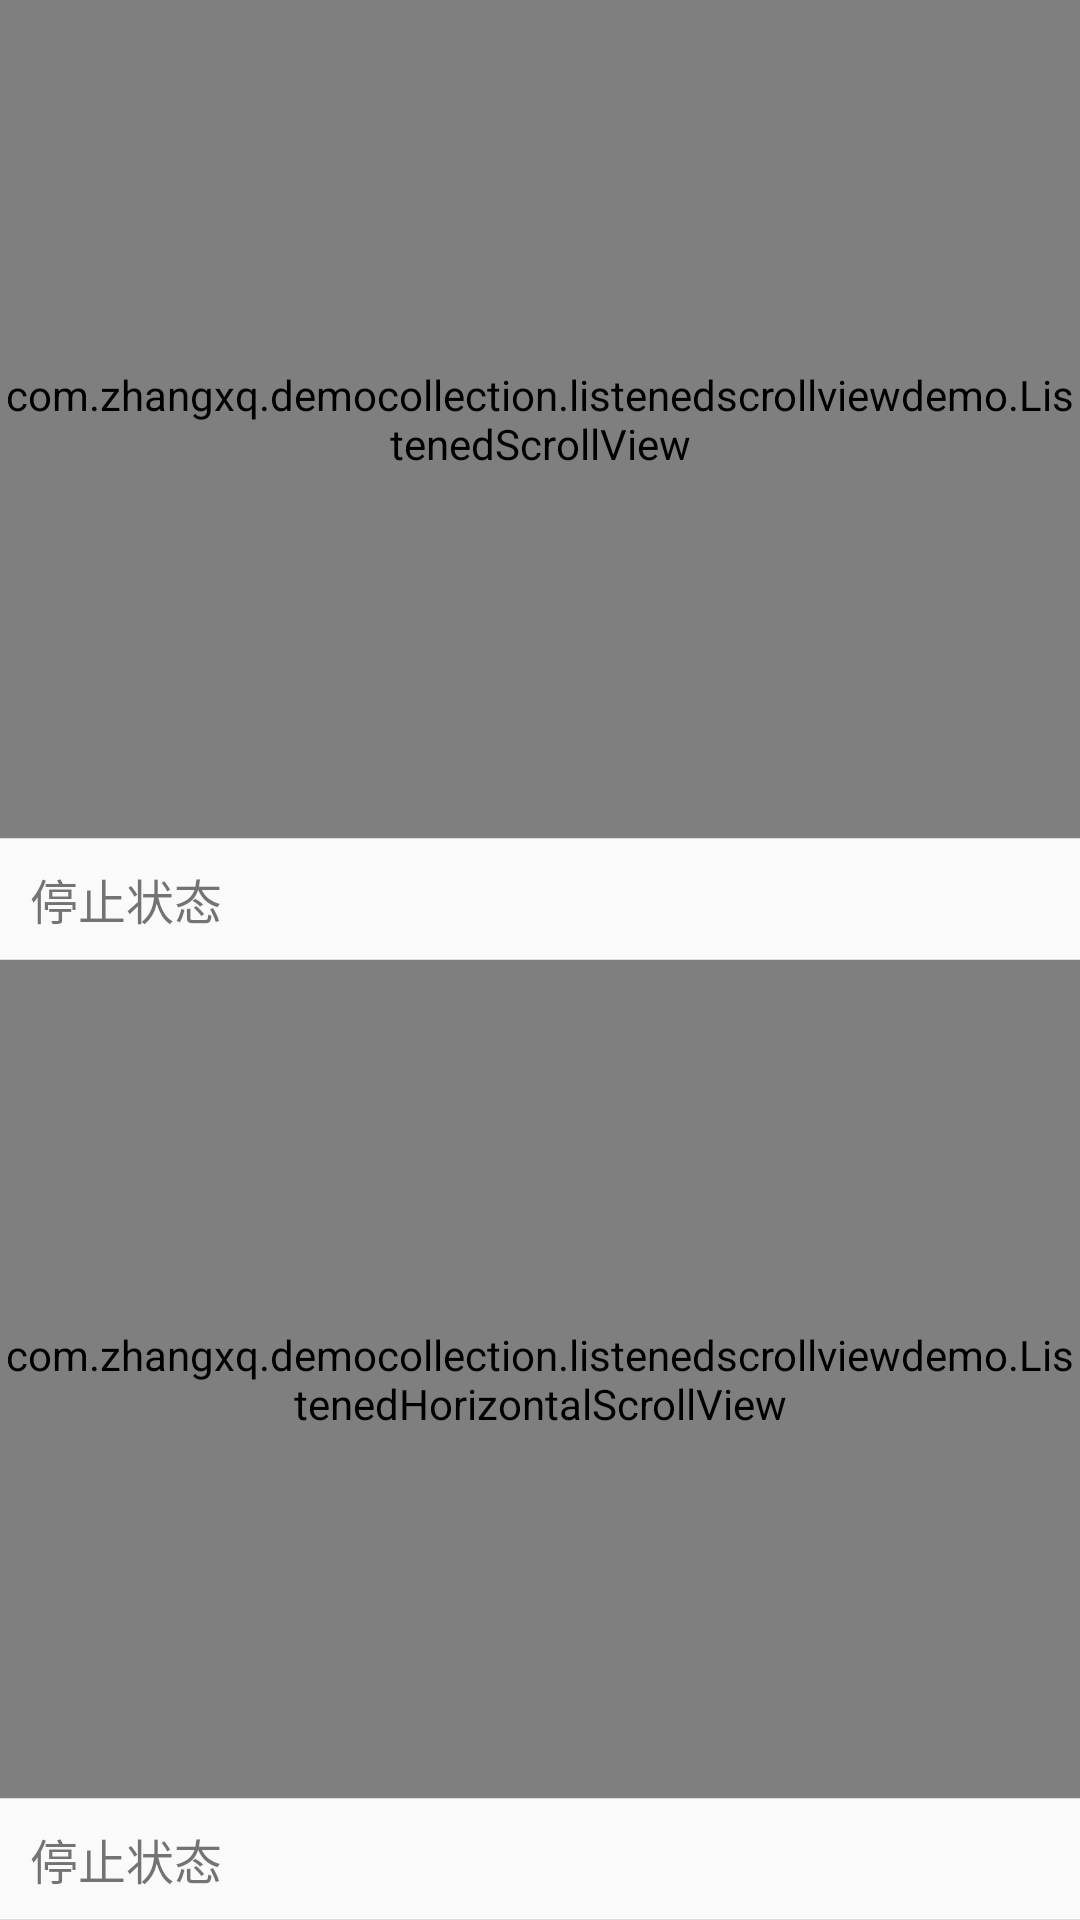

Reconstruct the res/layout file that produces this screen, plus the resources it refers to.
<!-- AndroidManifest.xml: application theme AppTheme -->
<!-- res/layout/activity_scroll.xml -->
<?xml version="1.0" encoding="utf-8"?>
<LinearLayout xmlns:android="http://schemas.android.com/apk/res/android"
    android:layout_width="match_parent"
    android:layout_height="match_parent"
    android:orientation="vertical">

    <com.zhangxq.democollection.listenedscrollviewdemo.ListenedScrollView
        android:id="@+id/verticalScrollView"
        android:layout_width="match_parent"
        android:layout_height="0dp"
        android:layout_weight="1">

        <LinearLayout
            android:layout_width="match_parent"
            android:layout_height="match_parent">

            <View
                android:layout_width="match_parent"
                android:layout_height="5000dp" />
        </LinearLayout>

    </com.zhangxq.democollection.listenedscrollviewdemo.ListenedScrollView>

    <View
        android:layout_width="match_parent"
        android:layout_height="1px"
        android:background="#ffdcdcdc" />

    <TextView
        android:id="@+id/textView"
        android:layout_width="match_parent"
        android:layout_height="40dp"
        android:gravity="center_vertical"
        android:paddingLeft="10dp"
        android:text="停止状态"
        android:textSize="16dp" />

    <View
        android:layout_width="match_parent"
        android:layout_height="1px"
        android:background="#ffdcdcdc" />

    <com.zhangxq.democollection.listenedscrollviewdemo.ListenedHorizontalScrollView
        android:id="@+id/horizontalScrollView"
        android:layout_width="match_parent"
        android:layout_height="0dp"
        android:layout_weight="1">

        <LinearLayout
            android:layout_width="match_parent"
            android:layout_height="match_parent">

            <View
                android:layout_width="5000dp"
                android:layout_height="match_parent" />
        </LinearLayout>
    </com.zhangxq.democollection.listenedscrollviewdemo.ListenedHorizontalScrollView>

    <View
        android:layout_width="match_parent"
        android:layout_height="1px"
        android:background="#ffdcdcdc" />

    <TextView
        android:id="@+id/textView1"
        android:layout_width="match_parent"
        android:layout_height="40dp"
        android:gravity="center_vertical"
        android:paddingLeft="10dp"
        android:text="停止状态"
        android:textSize="16dp" />

    <View
        android:layout_width="match_parent"
        android:layout_height="1px"
        android:background="#ffdcdcdc" />

</LinearLayout>
<!-- resources referenced by this layout -->
<resources>
  <style name="AppTheme" parent="@style/Theme.AppCompat.Light">
          <item name="android:actionBarStyle">@style/MyActionBar</item>
          <item name="android:actionBarSize">48dp</item>
          <item name="android:actionBarTabTextStyle">@style/TabTextStyle</item>
          <item name="android:actionMenuTextColor">@color/title_color</item>
  
          
          <item name="actionBarStyle">@style/MyActionBar</item>
          <item name="actionBarSize">48dp</item>
          <item name="actionBarTabTextStyle">@style/TabTextStyle</item>
          <item name="actionMenuTextColor">@color/title_color</item>
      </style>
  <style name="MyActionBar" parent="@style/Widget.AppCompat.ActionBar">
          <item name="android:titleTextStyle">@style/TitleTextStyle</item>
          <item name="android:background">@drawable/action_bar_bg</item>
          <item name="android:homeAsUpIndicator">@drawable/action_bar_back</item>
          
          <item name="titleTextStyle">@style/TitleTextStyle</item>
          <item name="background">@drawable/action_bar_bg</item>
          <item name="homeAsUpIndicator">@drawable/action_bar_back</item>
      </style>
  <style name="TabTextStyle" parent="@style/Widget.AppCompat.ActionBar.TabText">
          <item name="android:textColor">@color/title_color</item>
          <item name="android:textSize">16dp</item>
      </style>
  <color name="title_color">#ffffffff</color>
  <style name="TitleTextStyle" parent="@style/TextAppearance.AppCompat.Widget.ActionBar.Title">
          <item name="android:textColor">@color/title_color</item>
          <item name="android:textSize">16dp</item>
      </style>
  <!-- drawable action_bar_bg (drawable) -->
  <?xml version="1.0" encoding="utf-8"?>
  
  <shape xmlns:android="http://schemas.android.com/apk/res/android"
      android:shape="rectangle">
      <solid android:color="#ff9d55b8" />
  </shape>
  <!-- drawable action_bar_back: png bitmap (drawable-xxhdpi, 510 bytes) -->
</resources>
